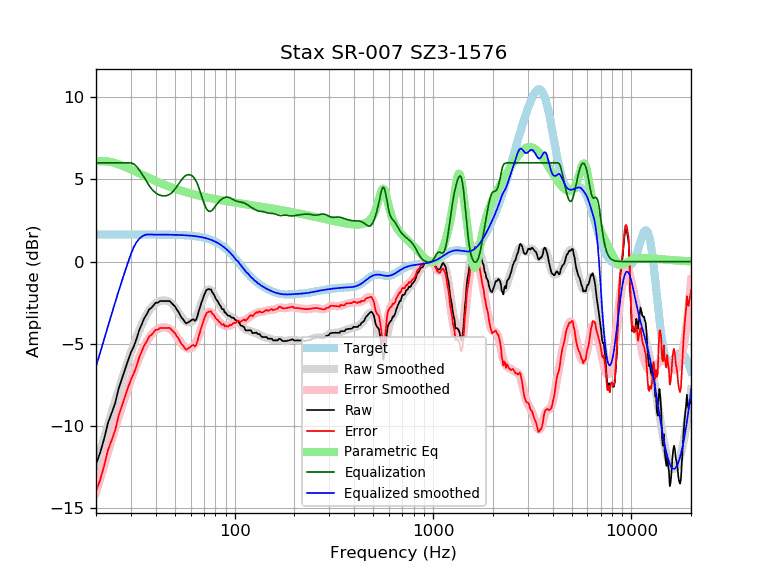

Data behind this chart, as committed beside it:
frequency, raw, error, smoothed, error_smoothed, equalization, parametric_eq, equalized_raw, equalized_smoothed, target
20, -12.32, -13.97, -12.39, -14.03, 6.00, 6.08, -6.32, -6.39, 1.65
21, -11.61, -13.25, -11.52, -13.17, 6.00, 6.11, -5.61, -5.52, 1.65
22, -10.75, -12.40, -10.70, -12.35, 6.00, 6.11, -4.75, -4.70, 1.65
23, -9.79, -11.44, -9.91, -11.56, 6.00, 6.08, -3.79, -3.91, 1.65
24, -9.20, -10.85, -9.17, -10.82, 6.00, 6.04, -3.20, -3.17, 1.65
25, -8.59, -10.24, -8.47, -10.11, 6.00, 5.98, -2.59, -2.47, 1.65
26, -7.72, -9.37, -7.80, -9.45, 6.00, 5.91, -1.72, -1.80, 1.65
27, -7.14, -8.79, -7.18, -8.83, 6.00, 5.84, -1.14, -1.18, 1.65
28, -6.57, -8.22, -6.59, -8.24, 6.00, 5.76, -0.57, -0.59, 1.65
29, -6.02, -7.67, -6.05, -7.69, 6.00, 5.68, -0.02, -0.05, 1.65
30, -5.52, -7.17, -5.53, -7.18, 6.00, 5.60, 0.48, 0.47, 1.65
31, -5.16, -6.80, -5.06, -6.70, 5.93, 5.52, 0.78, 0.88, 1.65
32, -4.70, -6.35, -4.61, -6.26, 5.79, 5.44, 1.09, 1.18, 1.65
33, -4.18, -5.83, -4.20, -5.85, 5.58, 5.36, 1.40, 1.38, 1.65
34, -3.81, -5.45, -3.84, -5.48, 5.35, 5.29, 1.54, 1.51, 1.65
35, -3.45, -5.10, -3.51, -5.15, 5.11, 5.22, 1.66, 1.60, 1.65
36, -3.21, -4.85, -3.23, -4.87, 4.87, 5.15, 1.66, 1.65, 1.65
37, -2.92, -4.56, -2.99, -4.63, 4.63, 5.08, 1.72, 1.64, 1.64
38, -2.81, -4.45, -2.80, -4.44, 4.44, 5.01, 1.63, 1.64, 1.64
39, -2.66, -4.30, -2.65, -4.29, 4.29, 4.95, 1.63, 1.64, 1.64
40, -2.50, -4.14, -2.53, -4.18, 4.18, 4.89, 1.68, 1.64, 1.64
41, -2.50, -4.14, -2.45, -4.09, 4.09, 4.84, 1.60, 1.64, 1.64
42, -2.40, -4.04, -2.40, -4.04, 4.04, 4.78, 1.64, 1.64, 1.64
43, -2.40, -4.04, -2.37, -4.01, 4.01, 4.73, 1.61, 1.64, 1.64
44, -2.40, -4.04, -2.36, -4.00, 4.00, 4.68, 1.60, 1.64, 1.64
45, -2.40, -4.03, -2.37, -4.00, 4.00, 4.64, 1.61, 1.64, 1.64
46, -2.40, -4.03, -2.40, -4.03, 4.03, 4.59, 1.64, 1.64, 1.64
47, -2.40, -4.03, -2.45, -4.09, 4.09, 4.55, 1.69, 1.63, 1.63
48, -2.50, -4.13, -2.54, -4.17, 4.17, 4.51, 1.67, 1.63, 1.63
49, -2.62, -4.25, -2.64, -4.27, 4.27, 4.47, 1.65, 1.63, 1.63
50, -2.72, -4.34, -2.77, -4.40, 4.40, 4.43, 1.68, 1.63, 1.63
51, -2.90, -4.53, -2.92, -4.54, 4.54, 4.40, 1.63, 1.62, 1.62
52, -3.04, -4.66, -3.07, -4.69, 4.69, 4.36, 1.65, 1.62, 1.62
53, -3.23, -4.84, -3.22, -4.84, 4.84, 4.33, 1.61, 1.62, 1.62
54, -3.41, -5.02, -3.36, -4.97, 4.97, 4.30, 1.57, 1.61, 1.61
55, -3.50, -5.11, -3.48, -5.09, 5.09, 4.27, 1.59, 1.61, 1.61
56, -3.66, -5.26, -3.58, -5.18, 5.18, 4.24, 1.53, 1.60, 1.60
57, -3.76, -5.35, -3.65, -5.25, 5.25, 4.22, 1.49, 1.60, 1.60
58, -3.70, -5.29, -3.69, -5.28, 5.28, 4.19, 1.58, 1.59, 1.59
59, -3.65, -5.23, -3.70, -5.29, 5.29, 4.16, 1.64, 1.58, 1.58
60, -3.60, -5.18, -3.69, -5.26, 5.26, 4.14, 1.66, 1.58, 1.58
61, -3.53, -5.10, -3.65, -5.21, 5.21, 4.12, 1.68, 1.57, 1.57
62, -3.50, -5.06, -3.58, -5.14, 5.14, 4.09, 1.63, 1.56, 1.56
63, -3.60, -5.15, -3.48, -5.02, 5.02, 4.07, 1.42, 1.55, 1.55
64, -3.52, -5.06, -3.34, -4.88, 4.88, 4.05, 1.36, 1.54, 1.54
65, -3.29, -4.82, -3.17, -4.70, 4.70, 4.03, 1.41, 1.53, 1.53
66, -2.97, -4.49, -2.98, -4.49, 4.49, 4.01, 1.52, 1.51, 1.51
67, -2.76, -4.26, -2.76, -4.26, 4.26, 3.99, 1.50, 1.50, 1.50
68, -2.48, -3.97, -2.53, -4.02, 4.02, 3.97, 1.53, 1.49, 1.49
69, -2.29, -3.76, -2.31, -3.78, 3.78, 3.96, 1.49, 1.47, 1.47
70, -2.06, -3.52, -2.11, -3.56, 3.56, 3.94, 1.50, 1.45, 1.45
71, -1.89, -3.33, -1.94, -3.37, 3.37, 3.92, 1.48, 1.44, 1.44
72, -1.73, -3.15, -1.81, -3.22, 3.22, 3.91, 1.49, 1.42, 1.42
73, -1.69, -3.09, -1.73, -3.12, 3.12, 3.89, 1.43, 1.40, 1.40
74, -1.67, -3.04, -1.69, -3.06, 3.06, 3.88, 1.40, 1.37, 1.37
75, -1.69, -3.04, -1.70, -3.05, 3.05, 3.86, 1.36, 1.35, 1.35
76, -1.69, -3.02, -1.75, -3.07, 3.07, 3.85, 1.38, 1.32, 1.32
77, -1.85, -3.15, -1.83, -3.12, 3.12, 3.83, 1.28, 1.30, 1.30
78, -1.94, -3.21, -1.93, -3.20, 3.20, 3.82, 1.25, 1.27, 1.27
79, -2.05, -3.28, -2.04, -3.28, 3.28, 3.81, 1.24, 1.24, 1.24
... 553 more rows
